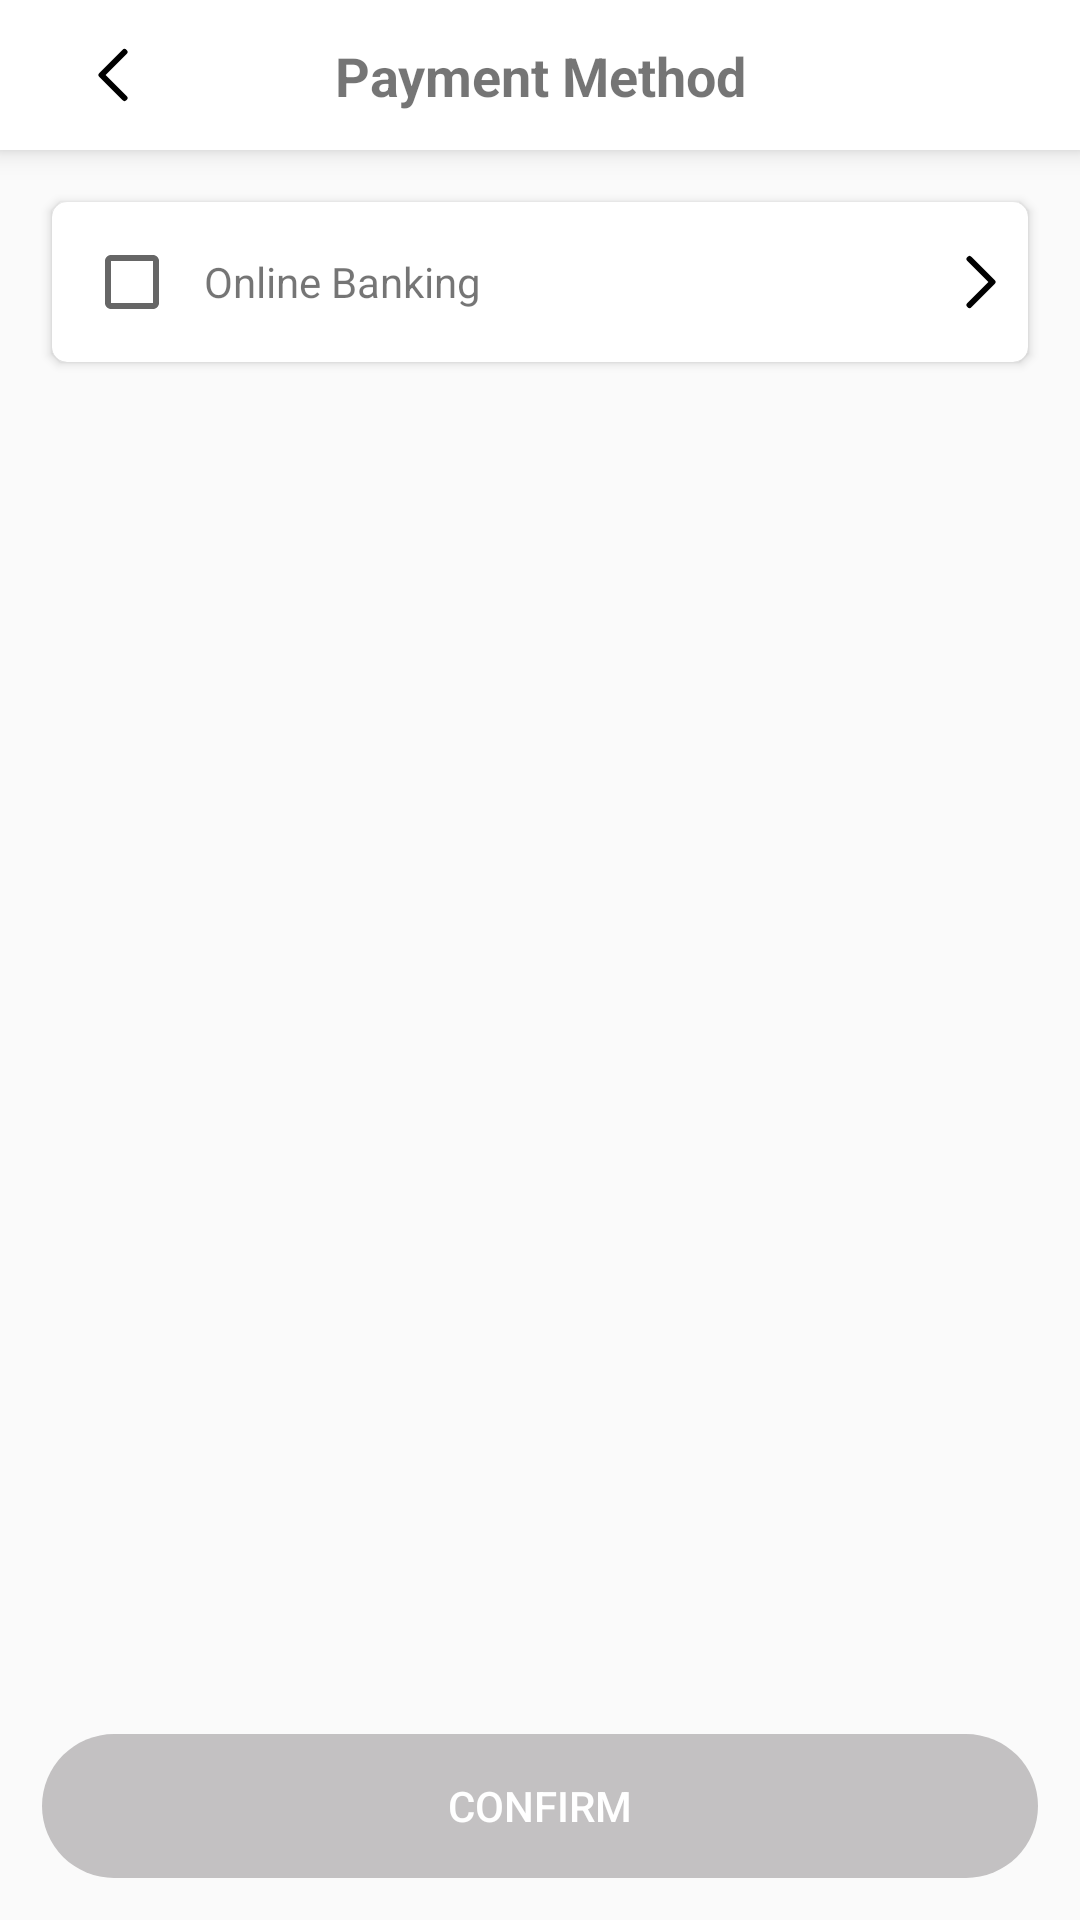

Produce the Android XML layout that renders to this screen, including the resource entries it uses.
<!-- AndroidManifest.xml: application theme Theme.Design.Light.NoActionBar -->
<!-- res/layout/activity_payment_method.xml -->
<?xml version="1.0" encoding="utf-8"?>
<LinearLayout
    android:id="@+id/pay_method_layout"
    xmlns:android="http://schemas.android.com/apk/res/android"
    xmlns:app="http://schemas.android.com/apk/res-auto"
    android:orientation="vertical"
    android:layout_height="match_parent"
    android:layout_width="match_parent"
    android:fitsSystemWindows="true">

    
    <androidx.constraintlayout.widget.ConstraintLayout
        android:id="@+id/pay_method_nav"
        android:layout_width="match_parent"
        android:layout_height="50dp"
        android:elevation="5dp"
        android:background="#FFFFFF">

        <ImageButton
            android:layout_width="43dp"
            android:layout_height="32dp"
            android:src="@drawable/ic_back"
            android:background="@null"
            app:layout_constraintTop_toTopOf="parent"
            app:layout_constraintBottom_toBottomOf="parent"
            app:layout_constraintStart_toStartOf="parent"
            android:layout_marginStart="16dp"/>

        <TextView
            android:layout_width="0dp"
            android:layout_height="wrap_content"
            android:text="Payment Method"
            android:textAlignment="center"
            android:textSize="18sp"
            android:textStyle="bold"
            app:layout_constraintTop_toTopOf="parent"
            app:layout_constraintBottom_toBottomOf="parent"
            app:layout_constraintStart_toStartOf="parent"
            app:layout_constraintEnd_toEndOf="parent"/>
    </androidx.constraintlayout.widget.ConstraintLayout>

    <androidx.cardview.widget.CardView
        android:id="@+id/card_online_banking"
        android:layout_width="match_parent"
        android:layout_height="wrap_content"
        app:layout_constraintTop_toTopOf="parent"
        app:layout_constraintStart_toStartOf="parent"
        app:layout_constraintEnd_toEndOf="parent"
        app:cardCornerRadius="15px"
        android:layout_margin="52px"
        android:clickable="true"
        android:focusable="true"
        android:foreground="?android:attr/selectableItemBackground">

        <LinearLayout
            android:layout_width="match_parent"
            android:layout_height="wrap_content"
            android:gravity="center_vertical"
            android:padding="32px"
            android:orientation="horizontal">

            <CheckBox
                android:id="@+id/checkbox_online_banking"
                android:layout_width="wrap_content"
                android:layout_height="wrap_content"
                android:clickable="false"
                android:focusable="false" />

            <LinearLayout
                android:layout_width="0dp"
                android:layout_height="wrap_content"
                android:orientation="vertical"
                android:layout_weight="1">
                <TextView
                    android:layout_width="wrap_content"
                    android:layout_height="wrap_content"
                    android:text="Online Banking"
                    android:layout_marginStart="8dp"/>
                <TextView
                    android:id="@+id/bank_name_tv"
                    android:layout_width="wrap_content"
                    android:layout_height="wrap_content"
                    android:text="Bank Name"
                    android:layout_marginStart="8dp"
                    android:visibility="gone"/>
            </LinearLayout>

            <ImageView
                android:layout_width="wrap_content"
                android:layout_height="wrap_content"
                android:rotation="180"
                android:src="@drawable/ic_back" />
        </LinearLayout>
    </androidx.cardview.widget.CardView>

    <LinearLayout
        android:layout_width="match_parent"
        android:layout_height="match_parent"
        android:orientation="vertical"
        android:gravity="bottom">

        <Button
            android:id="@+id/confirm_pay_method_btn"
            android:layout_width="match_parent"
            android:layout_height="wrap_content"
            android:layout_margin="42px"
            android:text="Confirm"
            android:background="@drawable/disabled_rounded_btn"
            android:textColor="@color/white"
            android:enabled="false"/>
    </LinearLayout>
</LinearLayout>
<!-- resources referenced by this layout -->
<resources>
  <color name="white">#FFFFFFFF</color>
  <!-- drawable disabled_rounded_btn (drawable) -->
  <?xml version="1.0" encoding="utf-8"?>
  <shape xmlns:android="http://schemas.android.com/apk/res/android"
      android:shape="rectangle">
      <solid android:color="#C3C1C2"/>
      <corners android:radius="25dp"/>
  </shape>
  <!-- drawable ic_back (drawable) -->
  <vector xmlns:android="http://schemas.android.com/apk/res/android"
      android:width="10dp"
      android:height="18dp"
      android:viewportWidth="10"
      android:viewportHeight="18">
    <path
        android:pathData="M8.833,16.667L1.167,9L8.833,1.333"
        android:strokeLineJoin="round"
        android:strokeWidth="2"
        android:fillColor="#00000000"
        android:strokeColor="#000000"
        android:strokeLineCap="round"/>
  </vector>
</resources>
